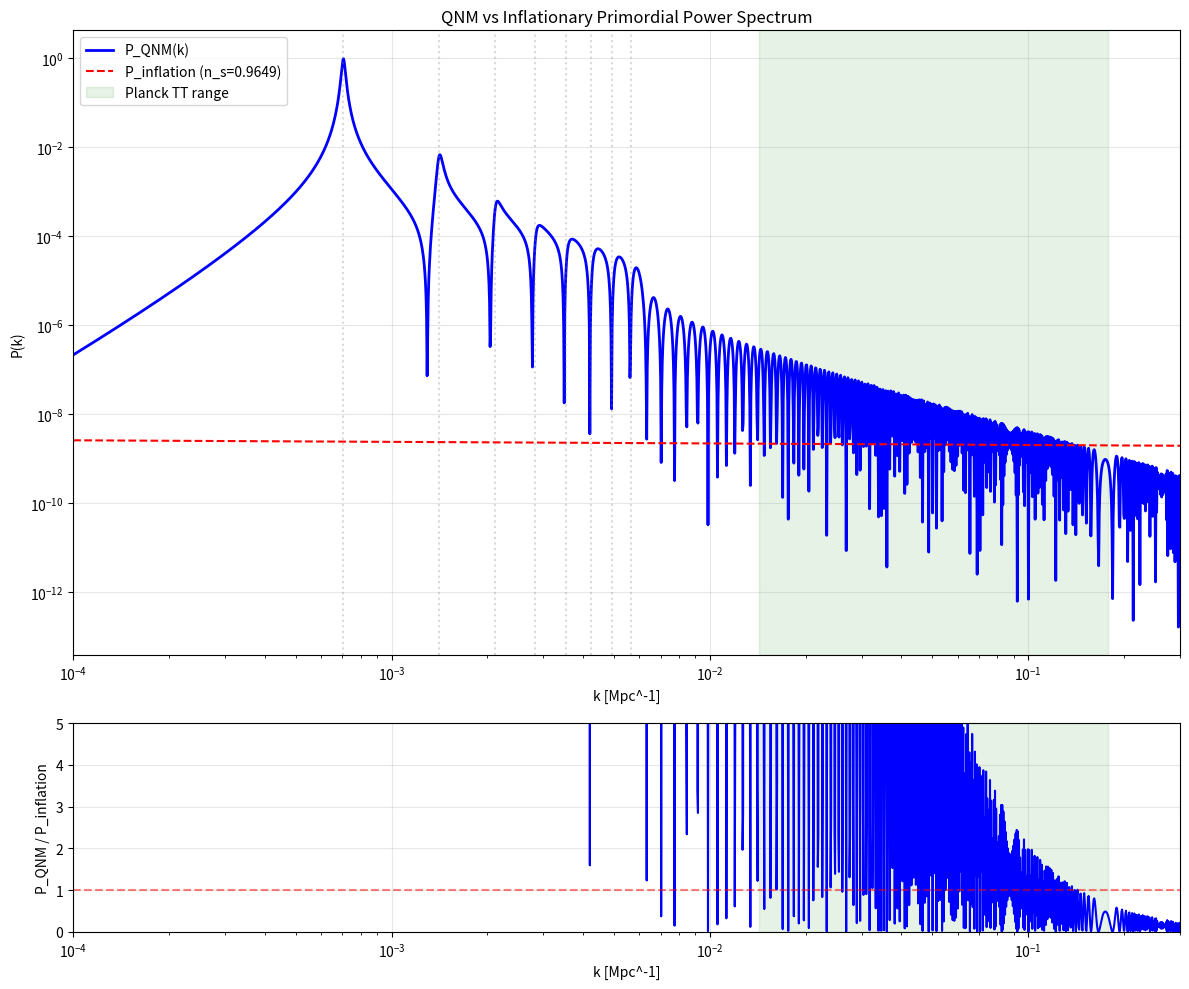

Write Python code to recreate this figure.
#!/usr/bin/env python3
import numpy as np
import matplotlib.pyplot as plt
from scipy.special import spherical_jn

H0_kmsMpc = 67.36
c_kmps = 299792.458
H0 = H0_kmsMpc / c_kmps
rs = 1.0 / H0
k0 = np.pi / rs
beta_geom = 1.0
A_QNM = 2.1e-9

omega_R = np.array([0.37367, 0.34671, 0.30105, 0.25150, 0.205, 0.165, 0.130, 0.10932])
omega_I = np.array([0.08896, 0.27392, 0.47828, 0.70514, 0.95, 1.20, 1.45, 1.70310])
N_modes = 8
w = np.ones(N_modes) / N_modes

def P_QNM(k_array):
    Pk = np.zeros_like(k_array)
    for i, k in enumerate(k_array):
        if k <= 0:
            continue
        x = k * rs
        j2 = spherical_jn(2, x)
        envelope = j2**2
        if envelope < 1e-30:
            continue
        mode_sum = 0.0
        for n in range(N_modes):
            kn = k0 * (n + 1) * beta_geom
            sigma_n = omega_I[n] * k0 / (2.0 * np.pi)
            dk = k - kn
            lorentz = 1.0 / (dk**2 + sigma_n**2)
            asym = (k + kn)**2 / kn**2
            mode_sum += w[n] * lorentz * asym
        Pk[i] = A_QNM * envelope * mode_sum
    return Pk

def P_inflation(k_array, A_s=2.1e-9, n_s=0.9649, k_pivot=0.05):
    return A_s * (k_array / k_pivot)**(n_s - 1.0)

k = np.logspace(-4, -0.5, 2000)
Pk_qnm = P_QNM(k)
Pk_inf = P_inflation(k)
k_modes = [k0 * (n+1) * beta_geom for n in range(N_modes)]
D_rec = 14000

fig, axes = plt.subplots(2, 1, figsize=(12, 10), gridspec_kw={'height_ratios': [3, 1]})
ax1 = axes[0]
ax1.loglog(k, Pk_qnm, 'b-', linewidth=2, label='P_QNM(k)')
ax1.loglog(k, Pk_inf, 'r--', linewidth=1.5, label=f'P_inflation (n_s=0.9649)')
for n, kn in enumerate(k_modes):
    if kn < k[-1]:
        ax1.axvline(kn, color='gray', alpha=0.3, linestyle=':')
k_ell200 = 200.0 / D_rec
k_ell2500 = 2500.0 / D_rec
ax1.axvspan(k_ell200, k_ell2500, alpha=0.1, color='green', label='Planck TT range')
ax1.set_xlabel('k [Mpc^-1]')
ax1.set_ylabel('P(k)')
ax1.set_title('QNM vs Inflationary Primordial Power Spectrum')
ax1.legend()
ax1.set_xlim(1e-4, 0.3)
ax1.grid(True, alpha=0.3)

ax2 = axes[1]
with np.errstate(divide='ignore', invalid='ignore'):
    ratio = np.where(Pk_inf > 0, Pk_qnm / Pk_inf, np.nan)
ax2.semilogx(k, ratio, 'b-', linewidth=1.5)
ax2.axhline(1.0, color='r', linestyle='--', alpha=0.5)
ax2.set_xlabel('k [Mpc^-1]')
ax2.set_ylabel('P_QNM / P_inflation')
ax2.set_xlim(1e-4, 0.3)
ax2.set_ylim(0, 5)
ax2.grid(True, alpha=0.3)
ax2.axvspan(k_ell200, k_ell2500, alpha=0.1, color='green')

plt.tight_layout()
plt.savefig('qnm_pk_comparison.png', dpi=150, bbox_inches='tight')
print("Saved: qnm_pk_comparison.png")

print("\n" + "="*60)
print("QNM PRIMORDIAL SPECTRUM DIAGNOSTICS")
print("="*60)
print(f"\nCavity size rs = {rs:.1f} Mpc")
print(f"Fundamental k0 = {k0:.4e} Mpc^-1")
print(f"Fundamental wavelength = {2*np.pi/k0:.0f} Mpc")
print(f"\nQNM resonance positions:")
for n in range(N_modes):
    kn = k0 * (n+1) * beta_geom
    sigma_n = omega_I[n] * k0 / (2*np.pi)
    ell_n = kn * D_rec
    print(f"  n={n}: k_n = {kn:.4e}, sigma = {sigma_n:.4e}, ell ~ {ell_n:.0f}, Q = {kn/(2*sigma_n):.1f}")
print(f"\nPlanck first peak: k ~ {k_ell200:.4e} Mpc^-1")
k_max = k0 * N_modes * beta_geom
print(f"Highest QNM mode: k_7 = {k_max:.4e} Mpc^-1 (ell ~ {k_max*D_rec:.0f})")
if k_max < k_ell200:
    print("\n*** BUMP DESERT: modes don't reach Planck range ***")
else:
    print("\nModes extend into Planck range.")
